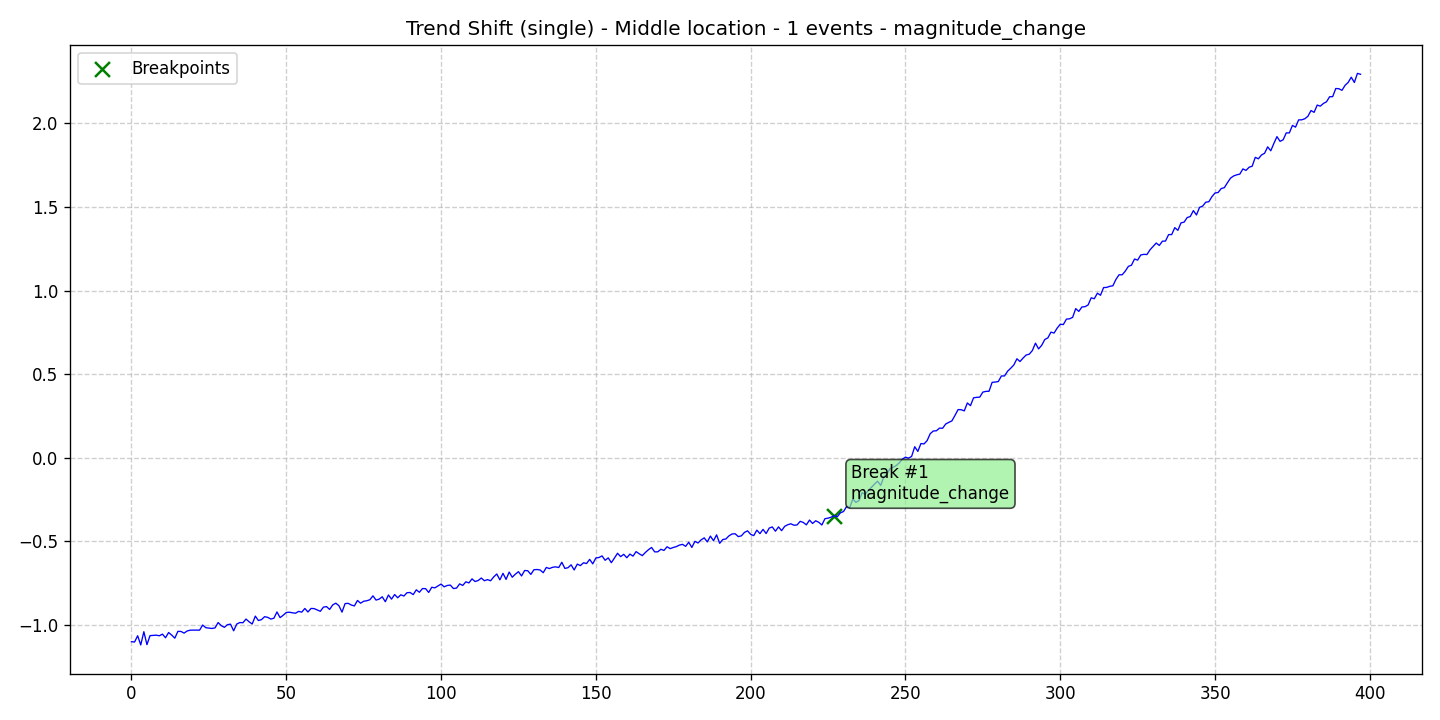

The table this chart was drawn from, first rows:
data, stationary, det_lin_up, det_lin_down, det_quad, det_cubic, det_exp, det_damped, stoc_trend, volatility, single_seas, multiple_seas, point_anom_single, point_anom_multi, collect_anom, context_anom, mean_shift, var_shift, trend_shift, date, is_break, is_anomaly, is_multi, location_beginning
-1.101, 0, 0, 0, 0, 0, 0, 0, 0, 0, 0, 0, 0, 0, 0, 0, 0, 0, 1, 2020-01-01, 0, 0, 0, 0
-1.102, 0, 0, 0, 0, 0, 0, 0, 0, 0, 0, 0, 0, 0, 0, 0, 0, 0, 1, 2020-01-02, 0, 0, 0, 0
-1.065, 0, 0, 0, 0, 0, 0, 0, 0, 0, 0, 0, 0, 0, 0, 0, 0, 0, 1, 2020-01-03, 0, 0, 0, 0
-1.12, 0, 0, 0, 0, 0, 0, 0, 0, 0, 0, 0, 0, 0, 0, 0, 0, 0, 1, 2020-01-04, 0, 0, 0, 0
-1.041, 0, 0, 0, 0, 0, 0, 0, 0, 0, 0, 0, 0, 0, 0, 0, 0, 0, 1, 2020-01-05, 0, 0, 0, 0
-1.118, 0, 0, 0, 0, 0, 0, 0, 0, 0, 0, 0, 0, 0, 0, 0, 0, 0, 1, 2020-01-06, 0, 0, 0, 0
-1.064, 0, 0, 0, 0, 0, 0, 0, 0, 0, 0, 0, 0, 0, 0, 0, 0, 0, 1, 2020-01-07, 0, 0, 0, 0
-1.063, 0, 0, 0, 0, 0, 0, 0, 0, 0, 0, 0, 0, 0, 0, 0, 0, 0, 1, 2020-01-08, 0, 0, 0, 0
-1.062, 0, 0, 0, 0, 0, 0, 0, 0, 0, 0, 0, 0, 0, 0, 0, 0, 0, 1, 2020-01-09, 0, 0, 0, 0
-1.065, 0, 0, 0, 0, 0, 0, 0, 0, 0, 0, 0, 0, 0, 0, 0, 0, 0, 1, 2020-01-10, 0, 0, 0, 0
-1.055, 0, 0, 0, 0, 0, 0, 0, 0, 0, 0, 0, 0, 0, 0, 0, 0, 0, 1, 2020-01-11, 0, 0, 0, 0
-1.077, 0, 0, 0, 0, 0, 0, 0, 0, 0, 0, 0, 0, 0, 0, 0, 0, 0, 1, 2020-01-12, 0, 0, 0, 0
-1.046, 0, 0, 0, 0, 0, 0, 0, 0, 0, 0, 0, 0, 0, 0, 0, 0, 0, 1, 2020-01-13, 0, 0, 0, 0
-1.061, 0, 0, 0, 0, 0, 0, 0, 0, 0, 0, 0, 0, 0, 0, 0, 0, 0, 1, 2020-01-14, 0, 0, 0, 0
-1.079, 0, 0, 0, 0, 0, 0, 0, 0, 0, 0, 0, 0, 0, 0, 0, 0, 0, 1, 2020-01-15, 0, 0, 0, 0
-1.039, 0, 0, 0, 0, 0, 0, 0, 0, 0, 0, 0, 0, 0, 0, 0, 0, 0, 1, 2020-01-16, 0, 0, 0, 0
-1.039, 0, 0, 0, 0, 0, 0, 0, 0, 0, 0, 0, 0, 0, 0, 0, 0, 0, 1, 2020-01-17, 0, 0, 0, 0
-1.049, 0, 0, 0, 0, 0, 0, 0, 0, 0, 0, 0, 0, 0, 0, 0, 0, 0, 1, 2020-01-18, 0, 0, 0, 0
-1.036, 0, 0, 0, 0, 0, 0, 0, 0, 0, 0, 0, 0, 0, 0, 0, 0, 0, 1, 2020-01-19, 0, 0, 0, 0
-1.032, 0, 0, 0, 0, 0, 0, 0, 0, 0, 0, 0, 0, 0, 0, 0, 0, 0, 1, 2020-01-20, 0, 0, 0, 0
-1.031, 0, 0, 0, 0, 0, 0, 0, 0, 0, 0, 0, 0, 0, 0, 0, 0, 0, 1, 2020-01-21, 0, 0, 0, 0
-1.032, 0, 0, 0, 0, 0, 0, 0, 0, 0, 0, 0, 0, 0, 0, 0, 0, 0, 1, 2020-01-22, 0, 0, 0, 0
-1.032, 0, 0, 0, 0, 0, 0, 0, 0, 0, 0, 0, 0, 0, 0, 0, 0, 0, 1, 2020-01-23, 0, 0, 0, 0
-1.001, 0, 0, 0, 0, 0, 0, 0, 0, 0, 0, 0, 0, 0, 0, 0, 0, 0, 1, 2020-01-24, 0, 0, 0, 0
-1.017, 0, 0, 0, 0, 0, 0, 0, 0, 0, 0, 0, 0, 0, 0, 0, 0, 0, 1, 2020-01-25, 0, 0, 0, 0
-1.019, 0, 0, 0, 0, 0, 0, 0, 0, 0, 0, 0, 0, 0, 0, 0, 0, 0, 1, 2020-01-26, 0, 0, 0, 0
-1.021, 0, 0, 0, 0, 0, 0, 0, 0, 0, 0, 0, 0, 0, 0, 0, 0, 0, 1, 2020-01-27, 0, 0, 0, 0
-1.018, 0, 0, 0, 0, 0, 0, 0, 0, 0, 0, 0, 0, 0, 0, 0, 0, 0, 1, 2020-01-28, 0, 0, 0, 0
-0.9859, 0, 0, 0, 0, 0, 0, 0, 0, 0, 0, 0, 0, 0, 0, 0, 0, 0, 1, 2020-01-29, 0, 0, 0, 0
-1.005, 0, 0, 0, 0, 0, 0, 0, 0, 0, 0, 0, 0, 0, 0, 0, 0, 0, 1, 2020-01-30, 0, 0, 0, 0
-1.015, 0, 0, 0, 0, 0, 0, 0, 0, 0, 0, 0, 0, 0, 0, 0, 0, 0, 1, 2020-01-31, 0, 0, 0, 0
-0.9987, 0, 0, 0, 0, 0, 0, 0, 0, 0, 0, 0, 0, 0, 0, 0, 0, 0, 1, 2020-02-01, 0, 0, 0, 0
-0.9957, 0, 0, 0, 0, 0, 0, 0, 0, 0, 0, 0, 0, 0, 0, 0, 0, 0, 1, 2020-02-02, 0, 0, 0, 0
-1.035, 0, 0, 0, 0, 0, 0, 0, 0, 0, 0, 0, 0, 0, 0, 0, 0, 0, 1, 2020-02-03, 0, 0, 0, 0
-0.995, 0, 0, 0, 0, 0, 0, 0, 0, 0, 0, 0, 0, 0, 0, 0, 0, 0, 1, 2020-02-04, 0, 0, 0, 0
-0.986, 0, 0, 0, 0, 0, 0, 0, 0, 0, 0, 0, 0, 0, 0, 0, 0, 0, 1, 2020-02-05, 0, 0, 0, 0
-0.9872, 0, 0, 0, 0, 0, 0, 0, 0, 0, 0, 0, 0, 0, 0, 0, 0, 0, 1, 2020-02-06, 0, 0, 0, 0
-0.9652, 0, 0, 0, 0, 0, 0, 0, 0, 0, 0, 0, 0, 0, 0, 0, 0, 0, 1, 2020-02-07, 0, 0, 0, 0
-0.9816, 0, 0, 0, 0, 0, 0, 0, 0, 0, 0, 0, 0, 0, 0, 0, 0, 0, 1, 2020-02-08, 0, 0, 0, 0
-0.9948, 0, 0, 0, 0, 0, 0, 0, 0, 0, 0, 0, 0, 0, 0, 0, 0, 0, 1, 2020-02-09, 0, 0, 0, 0
-0.9475, 0, 0, 0, 0, 0, 0, 0, 0, 0, 0, 0, 0, 0, 0, 0, 0, 0, 1, 2020-02-10, 0, 0, 0, 0
-0.9739, 0, 0, 0, 0, 0, 0, 0, 0, 0, 0, 0, 0, 0, 0, 0, 0, 0, 1, 2020-02-11, 0, 0, 0, 0
-0.9686, 0, 0, 0, 0, 0, 0, 0, 0, 0, 0, 0, 0, 0, 0, 0, 0, 0, 1, 2020-02-12, 0, 0, 0, 0
-0.951, 0, 0, 0, 0, 0, 0, 0, 0, 0, 0, 0, 0, 0, 0, 0, 0, 0, 1, 2020-02-13, 0, 0, 0, 0
-0.9549, 0, 0, 0, 0, 0, 0, 0, 0, 0, 0, 0, 0, 0, 0, 0, 0, 0, 1, 2020-02-14, 0, 0, 0, 0
-0.9651, 0, 0, 0, 0, 0, 0, 0, 0, 0, 0, 0, 0, 0, 0, 0, 0, 0, 1, 2020-02-15, 0, 0, 0, 0
-0.9603, 0, 0, 0, 0, 0, 0, 0, 0, 0, 0, 0, 0, 0, 0, 0, 0, 0, 1, 2020-02-16, 0, 0, 0, 0
-0.9226, 0, 0, 0, 0, 0, 0, 0, 0, 0, 0, 0, 0, 0, 0, 0, 0, 0, 1, 2020-02-17, 0, 0, 0, 0
-0.9565, 0, 0, 0, 0, 0, 0, 0, 0, 0, 0, 0, 0, 0, 0, 0, 0, 0, 1, 2020-02-18, 0, 0, 0, 0
-0.9425, 0, 0, 0, 0, 0, 0, 0, 0, 0, 0, 0, 0, 0, 0, 0, 0, 0, 1, 2020-02-19, 0, 0, 0, 0
-0.9259, 0, 0, 0, 0, 0, 0, 0, 0, 0, 0, 0, 0, 0, 0, 0, 0, 0, 1, 2020-02-20, 0, 0, 0, 0
-0.9242, 0, 0, 0, 0, 0, 0, 0, 0, 0, 0, 0, 0, 0, 0, 0, 0, 0, 1, 2020-02-21, 0, 0, 0, 0
-0.9278, 0, 0, 0, 0, 0, 0, 0, 0, 0, 0, 0, 0, 0, 0, 0, 0, 0, 1, 2020-02-22, 0, 0, 0, 0
-0.9303, 0, 0, 0, 0, 0, 0, 0, 0, 0, 0, 0, 0, 0, 0, 0, 0, 0, 1, 2020-02-23, 0, 0, 0, 0
-0.9191, 0, 0, 0, 0, 0, 0, 0, 0, 0, 0, 0, 0, 0, 0, 0, 0, 0, 1, 2020-02-24, 0, 0, 0, 0
-0.9238, 0, 0, 0, 0, 0, 0, 0, 0, 0, 0, 0, 0, 0, 0, 0, 0, 0, 1, 2020-02-25, 0, 0, 0, 0
-0.9019, 0, 0, 0, 0, 0, 0, 0, 0, 0, 0, 0, 0, 0, 0, 0, 0, 0, 1, 2020-02-26, 0, 0, 0, 0
-0.9229, 0, 0, 0, 0, 0, 0, 0, 0, 0, 0, 0, 0, 0, 0, 0, 0, 0, 1, 2020-02-27, 0, 0, 0, 0
-0.9017, 0, 0, 0, 0, 0, 0, 0, 0, 0, 0, 0, 0, 0, 0, 0, 0, 0, 1, 2020-02-28, 0, 0, 0, 0
-0.9026, 0, 0, 0, 0, 0, 0, 0, 0, 0, 0, 0, 0, 0, 0, 0, 0, 0, 1, 2020-02-29, 0, 0, 0, 0
... 338 more rows
